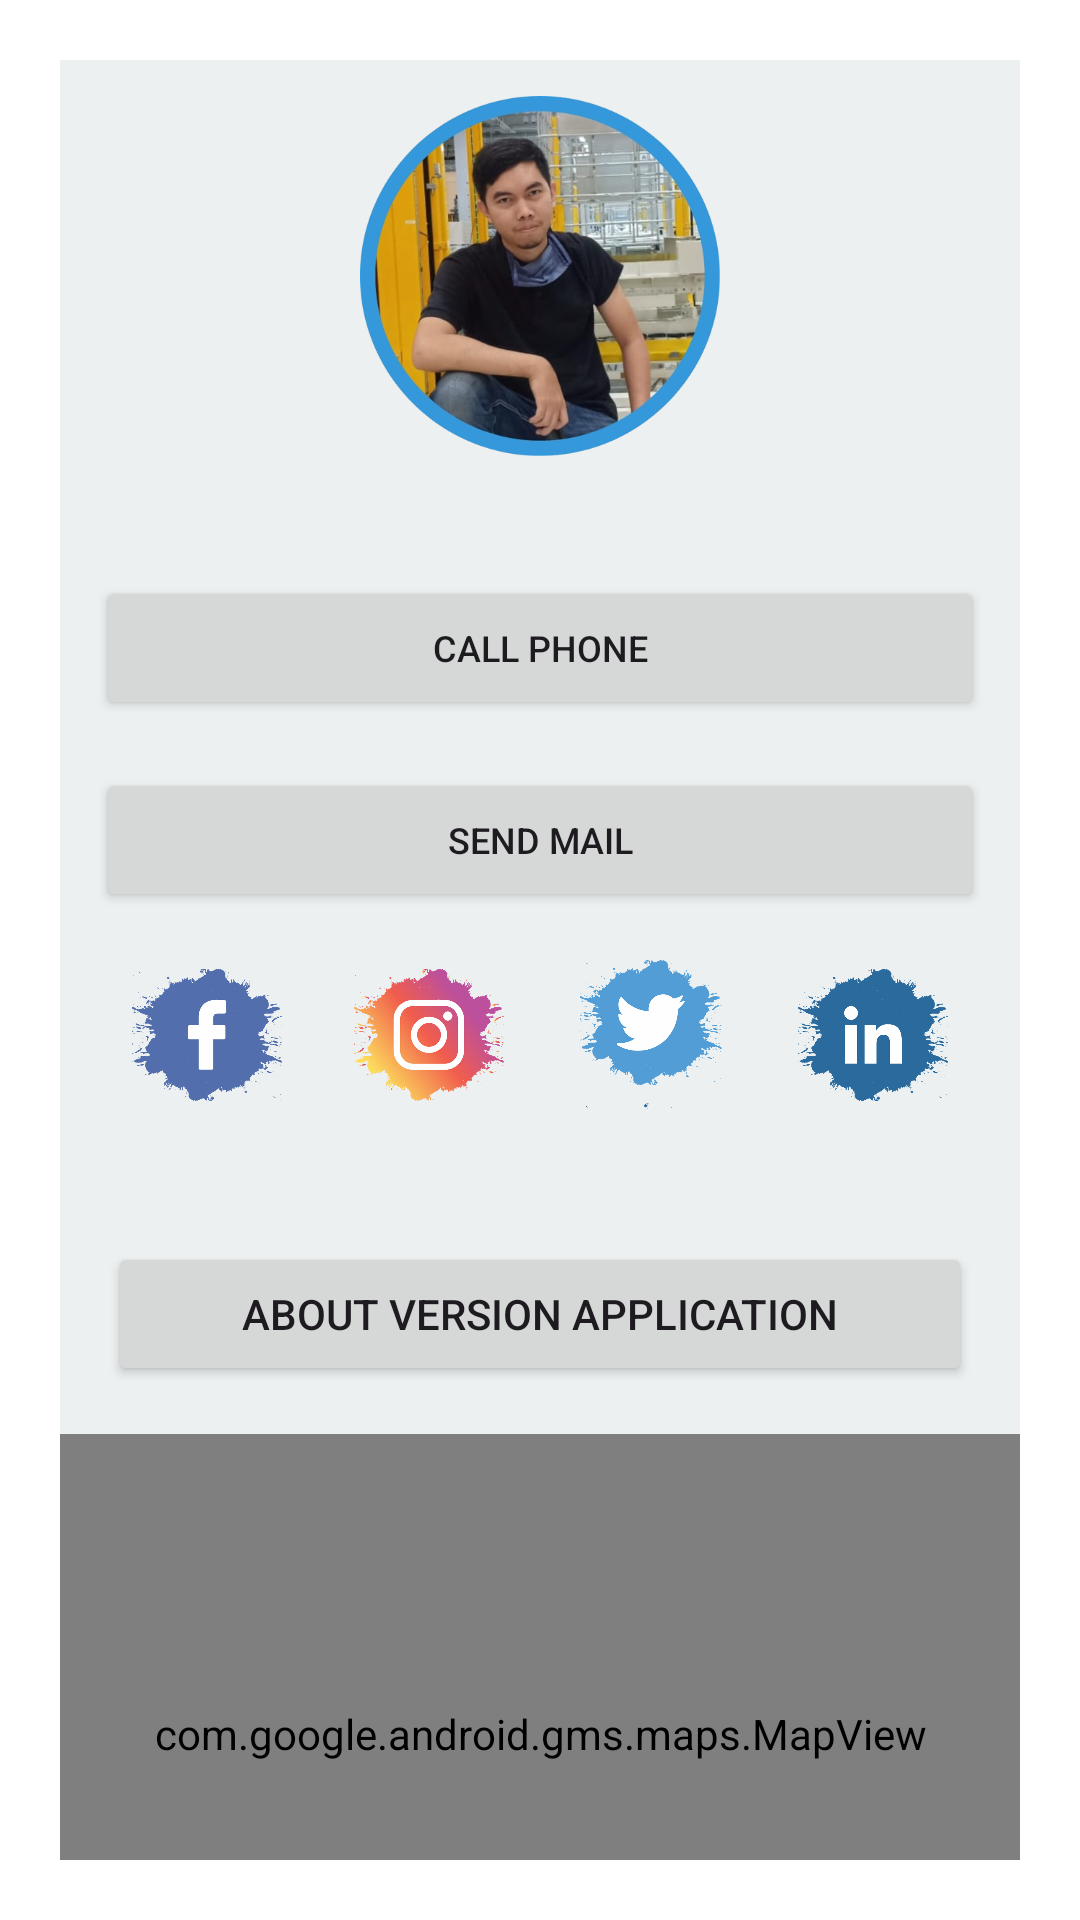

The Android layout XML behind this screen, and the referenced resources:
<!-- AndroidManifest.xml: application theme Theme.MYSELFAPPS -->
<!-- res/layout/fragment_profile.xml -->
<?xml version="1.0" encoding="utf-8"?>
<FrameLayout xmlns:android="http://schemas.android.com/apk/res/android"
    xmlns:tools="http://schemas.android.com/tools"
    xmlns:app="http://schemas.android.com/apk/res-auto"
    android:layout_width="match_parent"
    android:layout_height="match_parent"
    android:background="@color/white"
    tools:context=".fragment.profileFragment">

    <LinearLayout
        android:layout_width="match_parent"
        android:layout_height="match_parent"
        android:orientation="vertical"
        android:background="@color/clouds"
        android:layout_margin="20dp">

        <LinearLayout
            android:id="@+id/profileLayout"
            android:layout_width="match_parent"
            android:layout_height="wrap_content"
            android:orientation="vertical"
            android:padding="12dp">

            <ImageView
                android:id="@+id/photoImageView"
                android:layout_width="120dp"
                android:layout_height="120dp"
                android:src="@drawable/bingkai_joy"
                android:scaleType="centerCrop"
                android:layout_gravity="center_horizontal"
                android:layout_marginBottom="16dp"/>

        </LinearLayout>

        <LinearLayout
            android:id="@+id/contactLayout"
            android:layout_width="match_parent"
            android:layout_height="wrap_content"
            android:orientation="vertical"
            android:padding="12dp">

            <Button
                android:id="@+id/callBtn"
                android:layout_width="match_parent"
                android:layout_height="wrap_content"
                android:textSize="12sp"
                android:text="Call Phone"
                android:layout_gravity="center"
                android:layout_marginBottom="16dp"/>

            <Button
                android:id="@+id/mailBtn"
                android:layout_width="match_parent"
                android:layout_height="match_parent"
                android:textSize="12sp"
                android:text="Send Mail"
                android:layout_gravity="center"
                android:layout_marginBottom="16dp"/>

            <LinearLayout
                android:layout_width="match_parent"
                android:layout_height="50dp"
                android:orientation="horizontal"
                android:layout_marginBottom="16dp">

                <ImageView
                    android:id="@+id/socialFBbtn"
                    android:layout_width="0dp"
                    android:layout_weight="1"
                    android:layout_height="wrap_content"
                    android:src="@drawable/ic_facebook"/>
                <ImageView
                    android:id="@+id/socialIGbtn"
                    android:layout_width="0dp"
                    android:layout_weight="1"
                    android:layout_height="wrap_content"
                    android:src="@drawable/ic_instagram"/>
                <ImageView
                    android:id="@+id/socialTwitsbtn"
                    android:layout_width="0dp"
                    android:layout_weight="1"
                    android:layout_height="wrap_content"
                    android:src="@drawable/ic_twits"/>
                <ImageView
                    android:id="@+id/socialLinkenbtn"
                    android:layout_width="0dp"
                    android:layout_weight="1"
                    android:layout_height="wrap_content"
                    android:src="@drawable/ic_in"/>
            </LinearLayout>
        </LinearLayout>

        <Button
            android:id="@+id/aboutBtn"
            android:layout_width="match_parent"
            android:layout_height="wrap_content"
            android:text="About Version Application"
            android:layout_margin="16dp"/>

        <com.google.android.gms.maps.MapView
            android:id="@+id/mapView"
            android:layout_width="match_parent"
            android:layout_height="200dp"
            tools:layout_editor_absoluteY="500dp"
            android:layout_marginBottom="16dp"/>
    </LinearLayout>
</FrameLayout>
<!-- resources referenced by this layout -->
<resources>
  <color name="clouds">#ecf0f1</color>
  <color name="white">#FFFFFFFF</color>
  <!-- drawable bingkai_joy: png bitmap (drawable, 345146 bytes) -->
  <!-- drawable ic_facebook: png bitmap (drawable, 80842 bytes) -->
  <!-- drawable ic_in: png bitmap (drawable, 85423 bytes) -->
  <!-- drawable ic_instagram: png bitmap (drawable, 172473 bytes) -->
  <!-- drawable ic_twits: png bitmap (drawable, 86262 bytes) -->
  <style name="Theme.MYSELFAPPS" parent="Theme.Material3.DayNight.NoActionBar">
          
      </style>
</resources>
